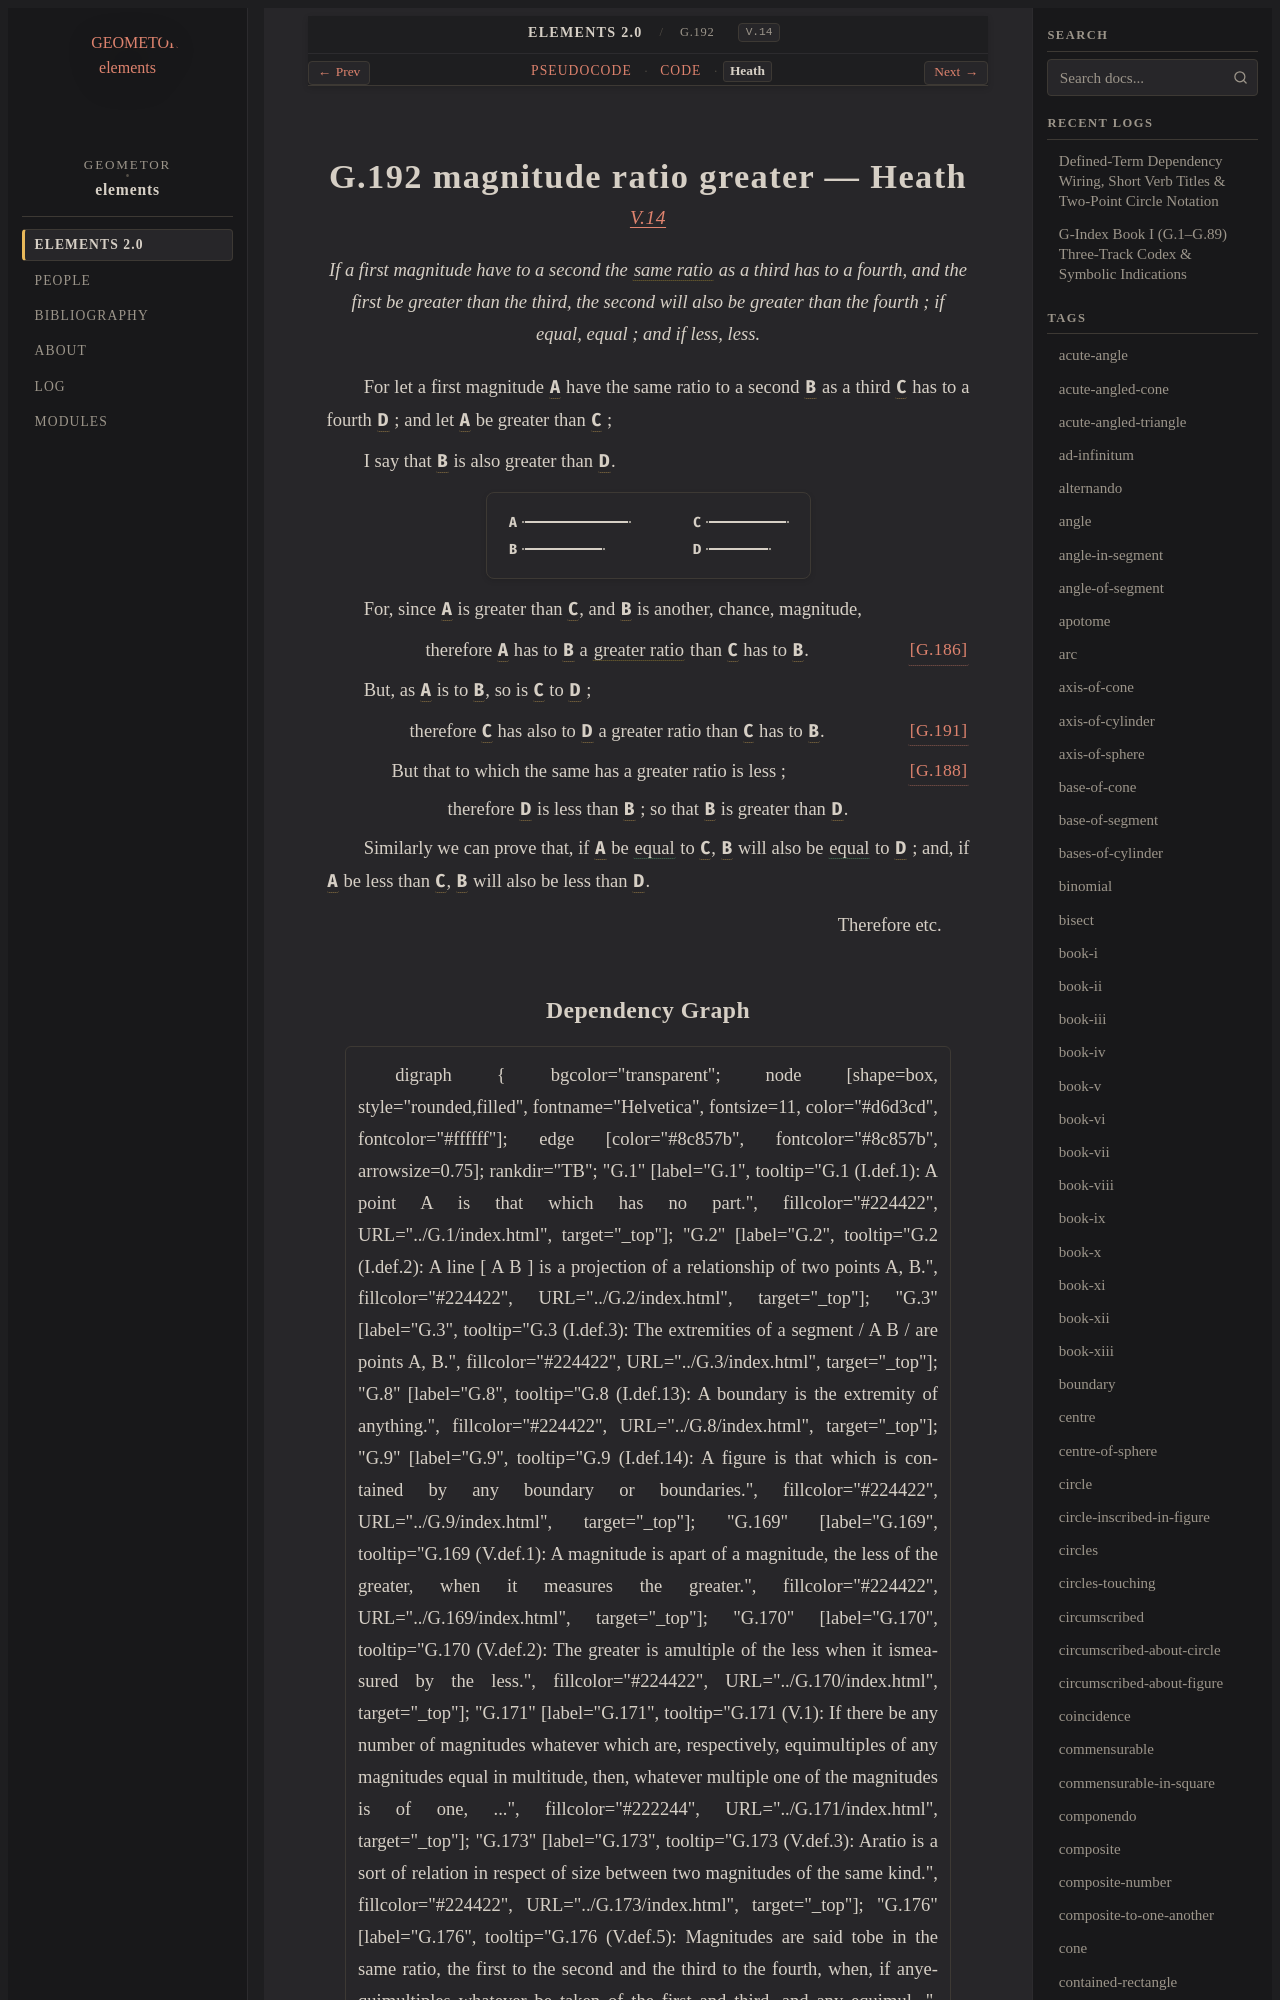

repository: geometor/elements · page: elements2/G.192/heath.html · generator: sphinx

:canonical_id: G.192
:original_id: V.14
:title: G.192 magnitude ratio greater
:volume: II
:book: V
:type: prop

G.192 magnitude ratio greater — Heath
=====================================

.. rubric:: `V.14 <https://geometor.github.io/euclid/heath/volume_II/book_v/propositions/14/>`_

.. enunciation::

   If a first magnitude have to a second the :term:`same ratio <G.176>` as a third has to a fourth, and the first be greater than the third, the second will also be greater than the fourth ; if equal, equal ; and if less, less.

For let a first magnitude :g:`A <g1:A>` have the same ratio to a second :g:`B <g1:B>` as a third :g:`C <g1:C>` has to a fourth :g:`D <g1:D>` ; and let :g:`A <g1:A>` be greater than :g:`C <g1:C>` ;

I say that :g:`B <g1:B>` is also greater than :g:`D <g1:D>`.

.. picture:: g1.svg
   :alt: Proposition 14 diagram

For, since :g:`A <g1:A>` is greater than :g:`C <g1:C>`, and :g:`B <g1:B>` is another, chance, magnitude,

.. assertion:: [G.186] <G.186>

   therefore :g:`A <g1:A>` has to :g:`B <g1:B>` a :term:`greater ratio <G.185>` than :g:`C <g1:C>` has to :g:`B <g1:B>`.

But, as :g:`A <g1:A>` is to :g:`B <g1:B>`, so is :g:`C <g1:C>` to :g:`D <g1:D>` ;

.. assertion:: [G.191] <G.191>

   therefore :g:`C <g1:C>` has also to :g:`D <g1:D>` a greater ratio than :g:`C <g1:C>` has to :g:`B <g1:B>`.

.. subclause:: [G.188] <G.188>

   But that to which the same has a greater ratio is less ;

.. assertion::

   therefore :g:`D <g1:D>` is less than :g:`B <g1:B>` ; so that :g:`B <g1:B>` is greater than :g:`D <g1:D>`.

Similarly we can prove that, if :g:`A <g1:A>` be :eq:`equal <g1:A = g1:C>` to :g:`C <g1:C>`, :g:`B <g1:B>` will also be :eq:`equal <g1:B = g1:D>` to :g:`D <g1:D>` ; and, if :g:`A <g1:A>` be less than :g:`C <g1:C>`, :g:`B <g1:B>` will also be less than :g:`D <g1:D>`.

.. qed::

   Therefore etc.
